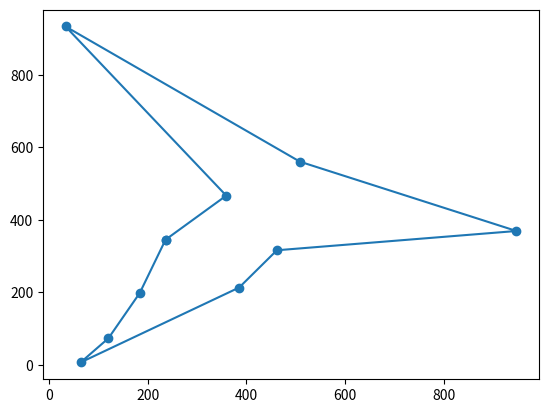

Source code (Python):
from random import random
from random import shuffle
import numpy as np
from numpy.random import randint
import matplotlib.pyplot as plt


# (x,y) these are the coordinates on the plane
class City:

    def __init__(self):
        # horizontal dimension for a point
        self.x = 1000 * random()
        # vertical dimension for a point
        self.y = 1000 * random()

    def __repr__(self):
        return '(%s,%s)' % (round(self.x, 1), round(self.y, 1))


class SingleTour:

    def __init__(self):
        self.tour = []

    def set_tour(self, tour):
        self.tour.extend(tour)

    def swap(self, index1, index2):
        self.tour[index1], self.tour[index2] = self.tour[index2], self.tour[index1]

    # this is the fitness function (cost function)
    # we the lower this value the better the configuration
    def get_distance(self):
        tour_distance = 0

        for i in range(len(self.tour)):
            tour_distance += self.distance(self.tour[i % len(self.tour)],
                                           self.tour[(i + 1) % len(self.tour)])

        return tour_distance

    @staticmethod
    def distance(city1, city2):

        dist_x = abs(city1.x - city2.x)
        dist_y = abs(city1.y - city2.y)

        return np.sqrt(dist_x * dist_x + dist_y * dist_y)

    def generate_tour(self, n):
        for _ in range(n):
            self.tour.append(City())

        shuffle(self.tour)

    def get_tour_size(self):
        return len(self.tour)

    def __repr__(self):
        return ''.join(str(e) for e in self.tour)


class SimulatedAnnealing:

    # if the cooling rate is large - we consider just a few states in the search space
    # the cooling rate controls the number of states the algorithm will consider
    def __init__(self, num_cities, min_temp, max_temp, cooling_rate=0.01):
        self.num_cities = num_cities
        self.min_temp = min_temp
        self.max_temp = max_temp
        self.cooling_rate = cooling_rate
        self.actual_state = SingleTour()
        self.next_state = None
        self.best_state = None

    def run(self):
        self.actual_state.generate_tour(self.num_cities)
        print('Initial (random) distance: %sm' % round(self.actual_state.get_distance(), 3))

        self.best_state = self.actual_state
        temp = self.max_temp

        while temp > self.min_temp:
            # generate the neighboring state
            new_state = self.generate_random_state(self.actual_state)

            # calculate the energies (distances)
            actual_energy = self.actual_state.get_distance()
            new_energy = new_state.get_distance()

            if random() < self.accept_prob(actual_energy, new_energy, temp):
                single_tour = SingleTour()
                single_tour.set_tour(new_state.tour)
                self.actual_state = single_tour

            if self.actual_state.get_distance() < self.best_state.get_distance():
                single_tour = SingleTour()
                single_tour.set_tour(self.actual_state.tour)
                self.best_state = single_tour

            temp *= 1 - self.cooling_rate

        print('Solution: %sm' % round(self.best_state.get_distance(), 3))

    @staticmethod
    def generate_random_state(actual_state):
        new_state = SingleTour()
        new_state.set_tour(actual_state.tour)
        # we have to swap 2 cities at random
        random_index1 = randint(0, new_state.get_tour_size())
        random_index2 = randint(0, new_state.get_tour_size())

        new_state.swap(random_index1, random_index2)

        return new_state

    def plot_solution(self):
        xs = []
        ys = []

        self.best_state.tour.append(self.best_state.tour[0])

        for city in self.best_state.tour:
            xs.append(city.x)
            ys.append(city.y)

        # these are the cities (points)
        plt.scatter(xs, ys)
        # we connect the cities (and plot the shortest hamiltonian cycle)
        plt.plot(xs, ys)
        plt.show()

    @staticmethod
    def accept_prob(actual_energy, next_energy, temp):

        if next_energy < actual_energy:
            return 1

        return np.exp((actual_energy - next_energy) / temp)


if __name__ == '__main__':
    algorithm = SimulatedAnnealing(10, 1e-5, 100000)
    algorithm.run()
    algorithm.plot_solution()
